Photos from the image-classification dataset "data" in the GitHub repository anmesh-vicky/Bilinear_Coord_Ebeam. Its 12 classes are: Centred, Hexagonal, Noise, Obilique, Rectangular, Square, centred, hexagonal, noise, oblique, rectangular, square.

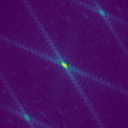
Label: Obilique

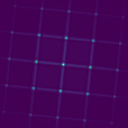
Label: Square

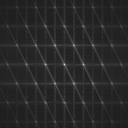
Label: hexagonal

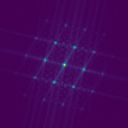
Label: Centred

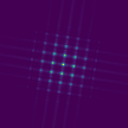
Label: Rectangular

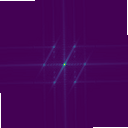
Label: Hexagonal
